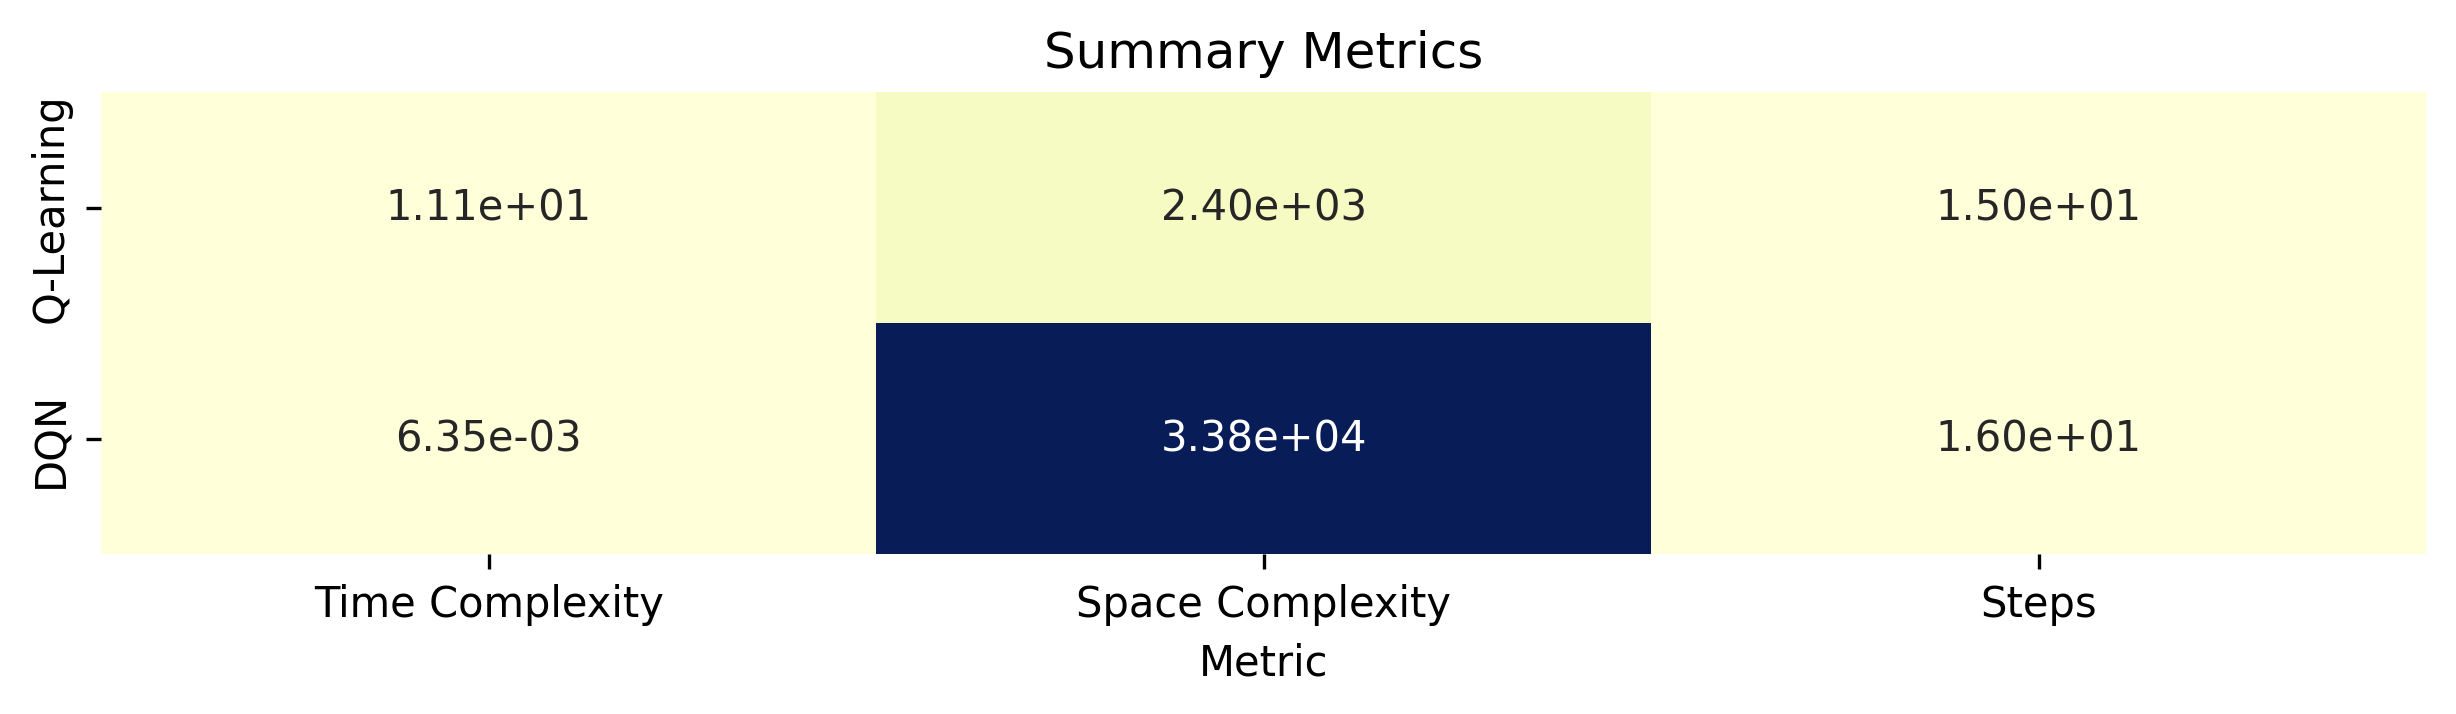

The data file committed next to this chart (first rows):
Metric, Q-Learning, DQN
Time Complexity, 11.13, 0.006352
Space Complexity, 2400, 33795
Steps, 15.0, 16.0
